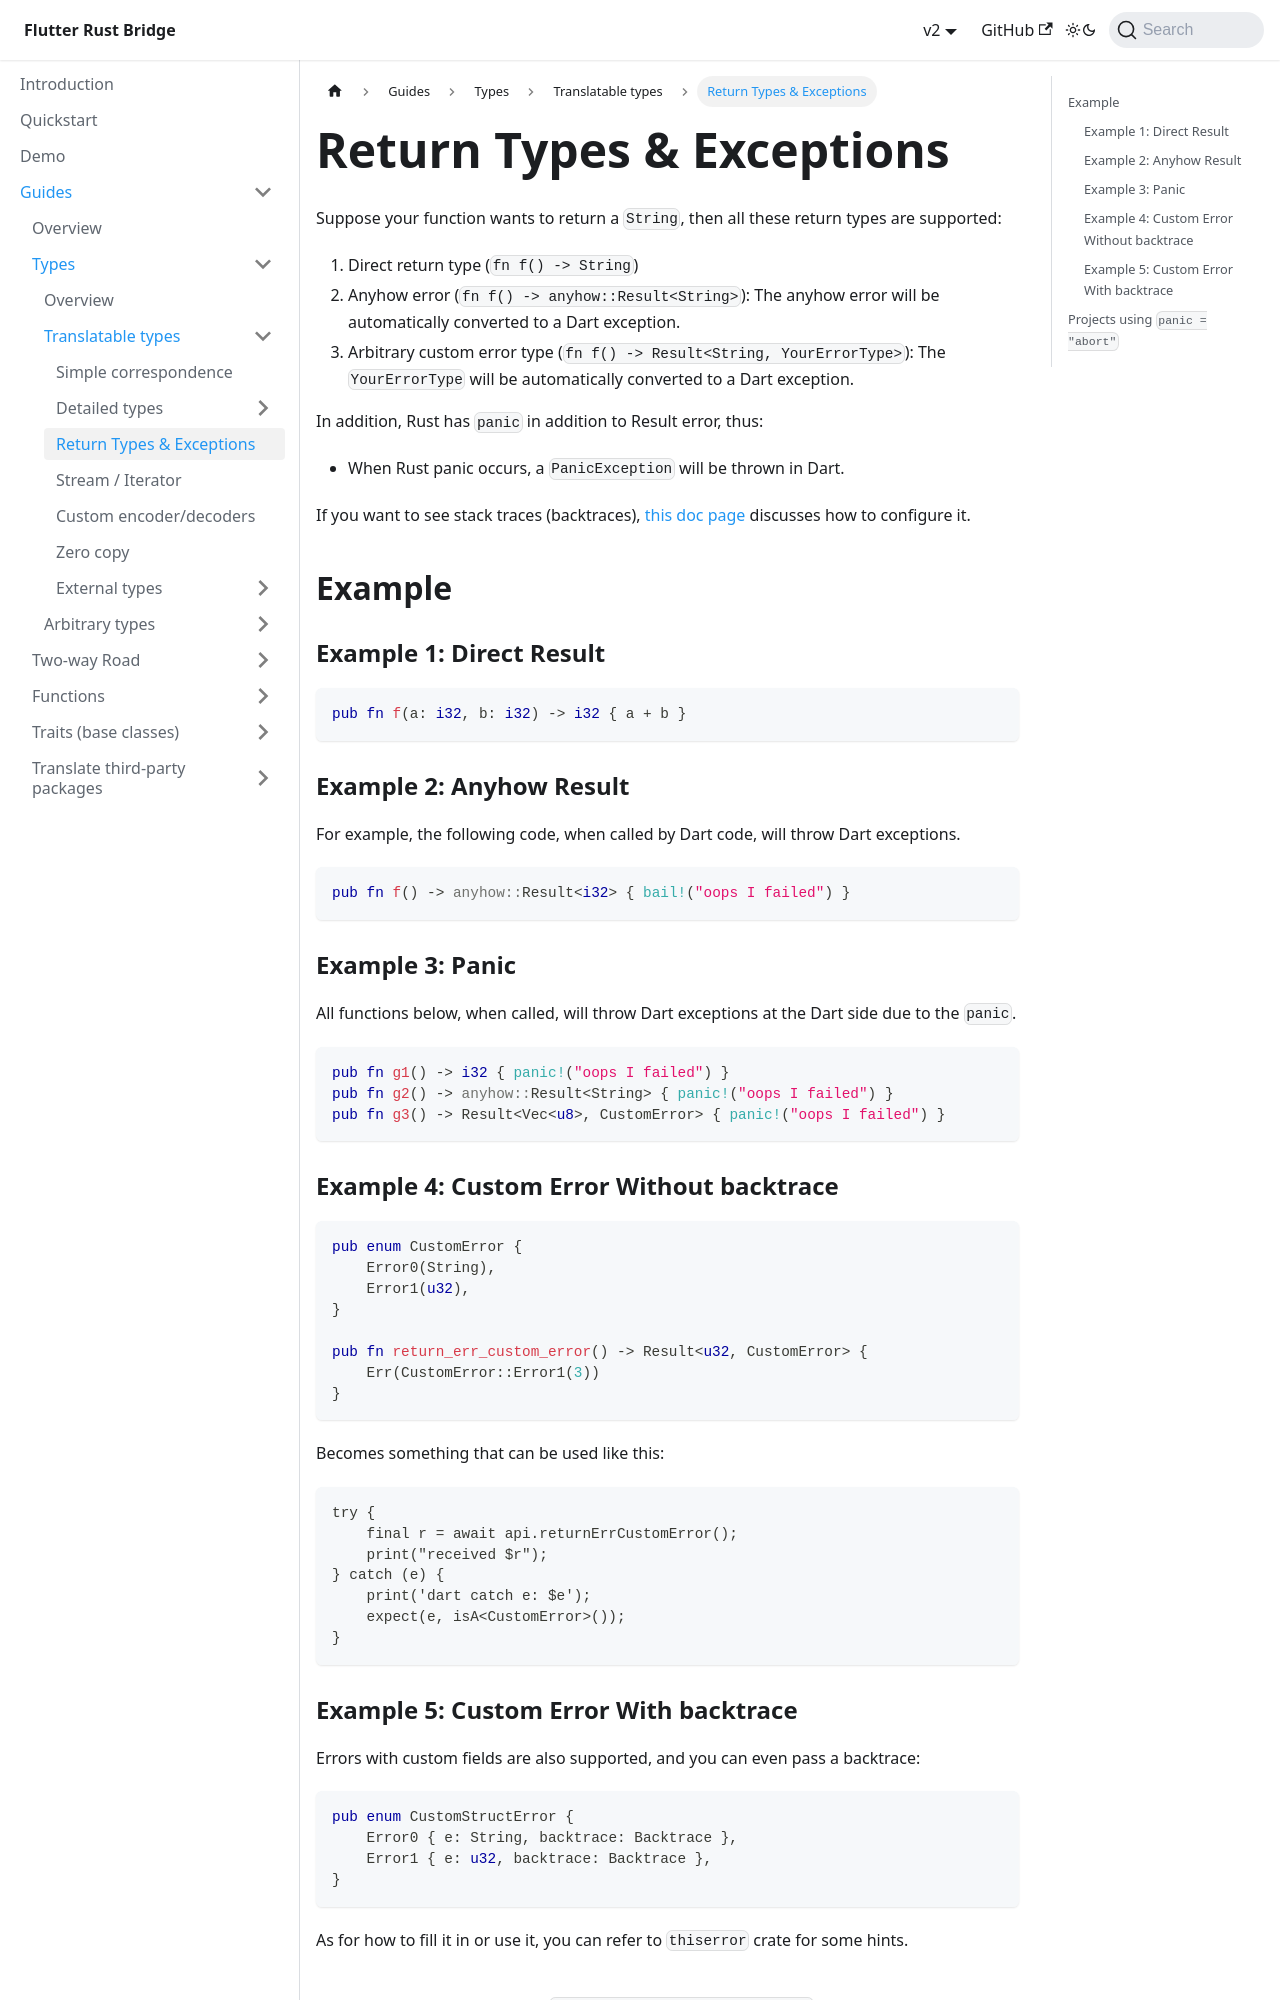

repository: fzyzcjy/flutter_rust_bridge · page: guides/types/translatable/return.html · generator: docusaurus

# Return Types & Exceptions

Suppose your function wants to return a `String`, then all these return types are supported:

1. Direct return type (`fn f() -> String`)
2. Anyhow error (`fn f() -> anyhow::Result<String>`): The anyhow error will be automatically converted to a Dart exception.
3. Arbitrary custom error type (`fn f() -> Result<String, YourErrorType>`): The `YourErrorType` will be automatically converted to a Dart exception.

In addition, Rust has `panic` in addition to Result error, thus:

* When Rust panic occurs, a `PanicException` will be thrown in Dart.

If you want to see stack traces (backtraces), [this doc page](../../how-to/stack-trace) discusses how to configure it.

## Example

### Example 1: Direct Result

```rust
pub fn f(a: i32, b: i32) -> i32 { a + b }
```

### Example 2: Anyhow Result

For example, the following code, when called by Dart code, will throw Dart exceptions.

```rust
pub fn f() -> anyhow::Result<i32> { bail!("oops I failed") }
```

### Example 3: Panic

All functions below, when called, will throw Dart exceptions at the Dart side due to the `panic`.

```rust
pub fn g1() -> i32 { panic!("oops I failed") }
pub fn g2() -> anyhow::Result<String> { panic!("oops I failed") }
pub fn g3() -> Result<Vec<u8>, CustomError> { panic!("oops I failed") }
```

### Example 4: Custom Error Without backtrace

```rust
pub enum CustomError {
    Error0(String),
    Error1(u32),
}

pub fn return_err_custom_error() -> Result<u32, CustomError> {
    Err(CustomError::Error1(3))
}
```

Becomes something that can be used like this:

```Dart
try {
    final r = await api.returnErrCustomError();
    print("received $r");
} catch (e) {
    print('dart catch e: $e');
    expect(e, isA<CustomError>());
}
```
